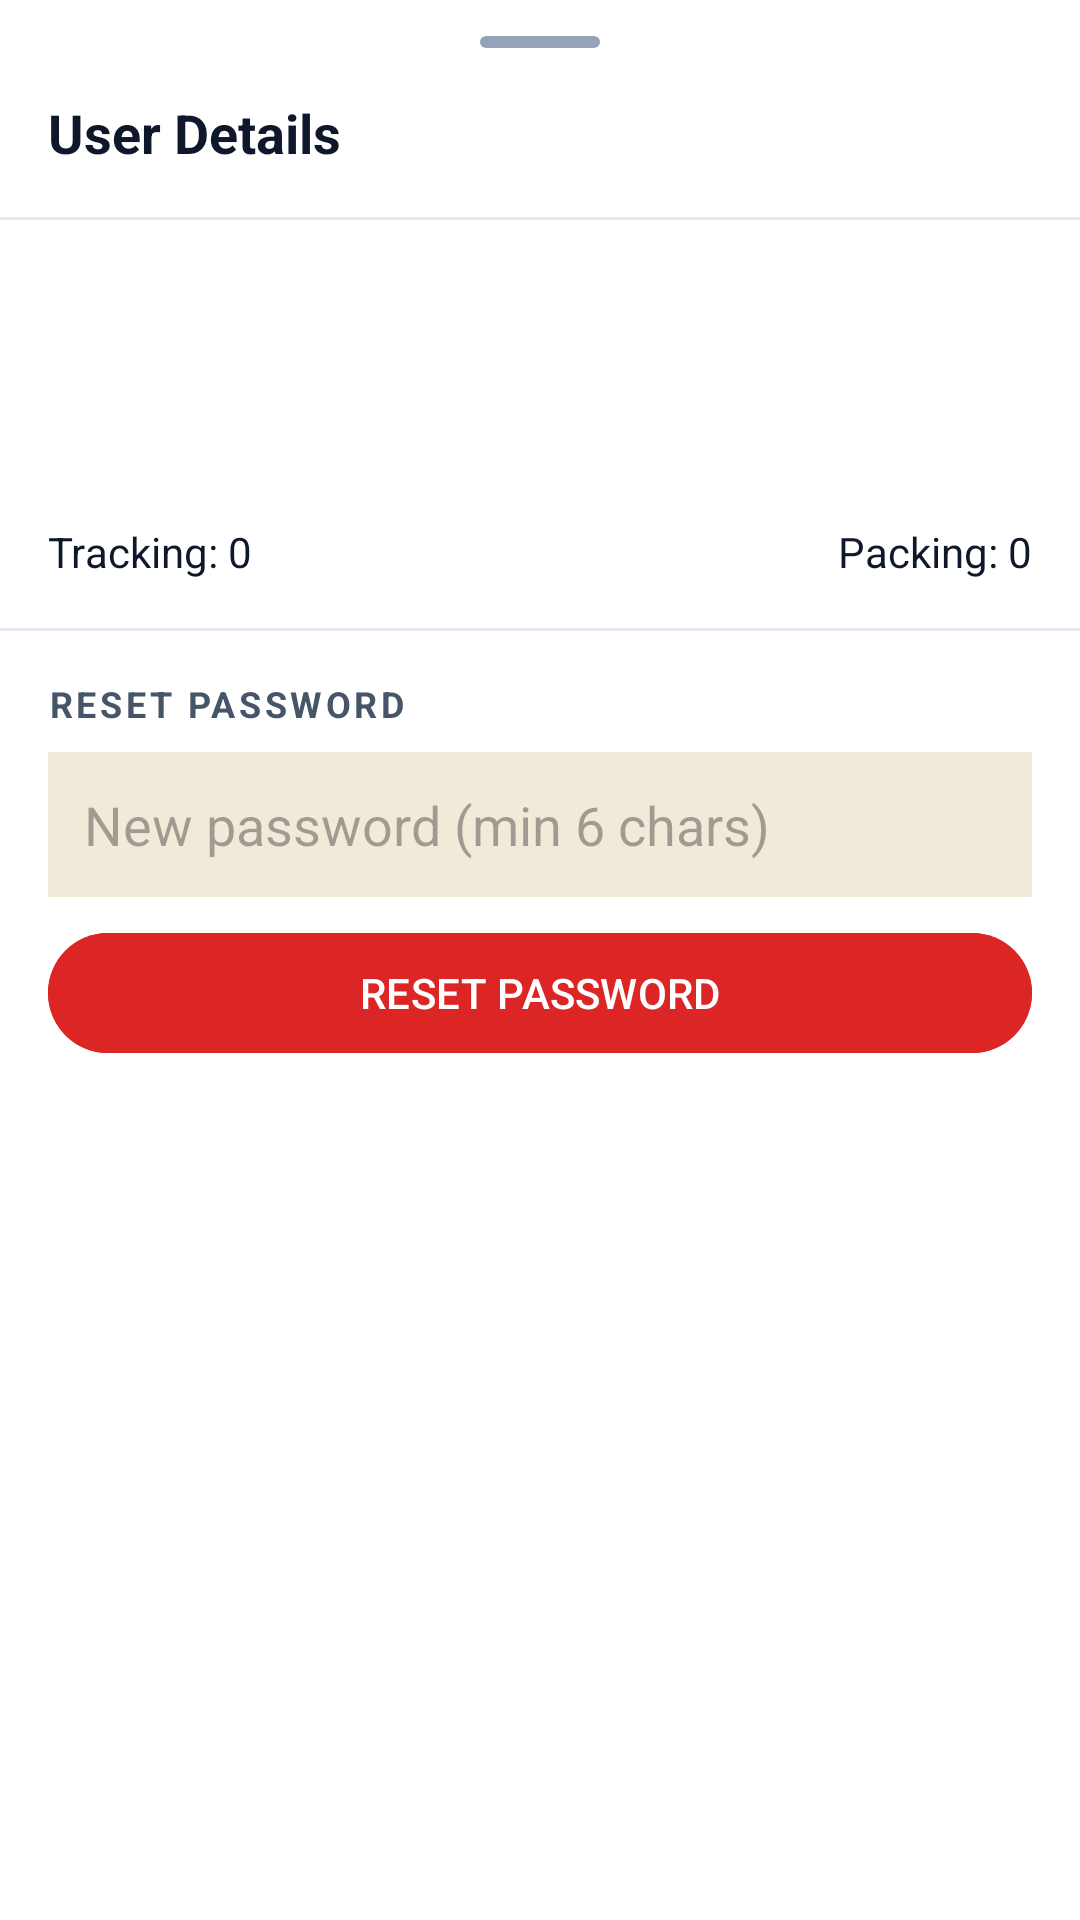

Reconstruct the res/layout file that produces this screen, plus the resources it refers to.
<!-- AndroidManifest.xml: application theme Theme.PackTracker -->
<!-- res/layout/dialog_user_detail.xml -->
<?xml version="1.0" encoding="utf-8"?>
<LinearLayout xmlns:android="http://schemas.android.com/apk/res/android"
    android:layout_width="match_parent"
    android:layout_height="wrap_content"
    android:orientation="vertical"
    android:background="@color/surface"
    android:paddingTop="12dp">

    <View android:layout_width="40dp" android:layout_height="4dp"
        android:layout_gravity="center_horizontal" android:background="@drawable/drag_handle" />

    <TextView android:layout_width="match_parent" android:layout_height="wrap_content"
        android:text="User Details" android:textSize="@dimen/text_subtitle" android:textStyle="bold"
        android:textColor="@color/on_surface" android:padding="16dp" />

    <View android:layout_width="match_parent" android:layout_height="1dp" android:background="@color/divider" />

    <LinearLayout android:layout_width="match_parent" android:layout_height="wrap_content"
        android:orientation="vertical" android:padding="16dp">

        <TextView android:id="@+id/tvUsername" android:layout_width="wrap_content" android:layout_height="wrap_content"
            android:textSize="@dimen/text_subtitle" android:textStyle="bold" android:textColor="@color/on_surface" />

        <TextView android:id="@+id/tvEmail" android:layout_width="wrap_content" android:layout_height="wrap_content"
            android:textSize="@dimen/text_body" android:textColor="@color/on_surface_variant" android:layout_marginTop="4dp" />

        <LinearLayout android:layout_width="match_parent" android:layout_height="wrap_content"
            android:orientation="horizontal" android:layout_marginTop="12dp">

            <TextView android:id="@+id/tvRole" android:layout_width="0dp" android:layout_height="wrap_content"
                android:layout_weight="1" android:textSize="@dimen/text_body_sm" android:textColor="@color/primary" />

            <TextView android:id="@+id/tvUserId" android:layout_width="wrap_content" android:layout_height="wrap_content"
                android:textSize="@dimen/text_body_sm" android:textColor="@color/on_surface_variant" />
        </LinearLayout>

        <LinearLayout android:layout_width="match_parent" android:layout_height="wrap_content"
            android:orientation="horizontal" android:layout_marginTop="8dp">

            <TextView android:id="@+id/tvTrackingCount" android:layout_width="0dp" android:layout_height="wrap_content"
                android:layout_weight="1" android:textSize="@dimen/text_body" android:textColor="@color/on_surface"
                android:text="Tracking: 0" />

            <TextView android:id="@+id/tvPackingCount" android:layout_width="wrap_content" android:layout_height="wrap_content"
                android:textSize="@dimen/text_body" android:textColor="@color/on_surface"
                android:text="Packing: 0" />
        </LinearLayout>
    </LinearLayout>

    <View android:layout_width="match_parent" android:layout_height="1dp" android:background="@color/divider" />

    
    <LinearLayout android:layout_width="match_parent" android:layout_height="wrap_content"
        android:orientation="vertical" android:padding="16dp">

        <TextView android:layout_width="wrap_content" android:layout_height="wrap_content"
            android:text="RESET PASSWORD" android:textSize="@dimen/text_caption" android:textStyle="bold"
            android:textColor="@color/on_surface_variant" android:letterSpacing="0.1" />

        <EditText android:id="@+id/etNewPassword" android:layout_width="match_parent" android:layout_height="wrap_content"
            android:hint="New password (min 6 chars)" android:inputType="textPassword"
            android:layout_marginTop="8dp" android:padding="12dp" android:background="@color/background" />

        <com.google.android.material.button.MaterialButton android:id="@+id/btnResetPassword"
            android:layout_width="match_parent" android:layout_height="wrap_content"
            android:text="RESET PASSWORD" android:layout_marginTop="8dp"
            android:backgroundTint="@color/error" />
    </LinearLayout>
</LinearLayout>
<!-- resources referenced by this layout -->
<resources>
  <color name="background">@color/kraft</color>
  <color name="divider">@color/slate_200</color>
  <color name="error">#FFDC2626</color>
  <color name="on_surface">@color/slate_900</color>
  <color name="on_surface_variant">@color/slate_600</color>
  <color name="primary">@color/emerald_700</color>
  <color name="surface">#FFFFFFFF</color>
  <dimen name="text_body">14sp</dimen>
  <dimen name="text_body_sm">13sp</dimen>
  <dimen name="text_caption">12sp</dimen>
  <dimen name="text_subtitle">18sp</dimen>
  <!-- drawable drag_handle (drawable) -->
  <?xml version="1.0" encoding="utf-8"?>
  <shape xmlns:android="http://schemas.android.com/apk/res/android"
      android:shape="rectangle">
      <solid android:color="@color/outline" />
      <corners android:radius="2dp" />
      <size android:width="40dp" android:height="4dp" />
  </shape>
  <color name="kraft">#FFF1EAD9</color>
  <color name="slate_200">#FFE2E8F0</color>
  <color name="slate_900">#FF0F172A</color>
  <color name="slate_600">#FF475569</color>
  <color name="emerald_700">#FF047857</color>
  <color name="outline">@color/slate_400</color>
  <color name="on_primary">#FFFFFFFF</color>
  <color name="primary_container">@color/emerald_100</color>
  <color name="on_primary_container">@color/emerald_900</color>
  <color name="secondary">@color/gold_500</color>
  <color name="on_secondary">@color/slate_900</color>
  <color name="secondary_container">@color/gold_100</color>
  <color name="on_secondary_container">@color/gold_700</color>
  <color name="tertiary">@color/emerald_500</color>
  <color name="on_tertiary">#FFFFFFFF</color>
  <color name="tertiary_container">@color/emerald_50</color>
  <color name="on_tertiary_container">@color/emerald_800</color>
  <color name="on_background">@color/slate_900</color>
  <color name="surface_variant">@color/slate_100</color>
  <color name="surface_container_lowest">#FFFFFFFF</color>
  <color name="surface_container_low">@color/slate_50</color>
  <color name="surface_container">@color/slate_100</color>
  <color name="surface_container_high">#FFE9EEF4</color>
  <color name="surface_container_highest">#FFDDE5EC</color>
  <color name="surface_bright">#FFFFFFFF</color>
  <color name="surface_dim">@color/slate_200</color>
  <color name="outline_variant">@color/slate_200</color>
  <color name="on_error">#FFFFFFFF</color>
  <color name="error_container">#FFFEE2E2</color>
  <color name="on_error_container">#FF7F1D1D</color>
  <!-- drawable bg_kraft_canvas (drawable) -->
  <?xml version="1.0" encoding="utf-8"?>
  <bitmap xmlns:android="http://schemas.android.com/apk/res/android"
      android:src="@drawable/bg_kraft_tile"
      android:tileModeX="repeat"
      android:tileModeY="repeat" />
  <style name="Widget.PackTracker.BottomSheet" parent="Widget.Material3.BottomSheet.Modal">
          <item name="backgroundTint">@color/surface</item>
          <item name="shapeAppearanceOverlay">@style/ShapeAppearance.PackTracker.BottomSheet</item>
      </style>
  <color name="slate_400">#FF94A3B8</color>
  <color name="emerald_100">#FFD1FAE5</color>
  <color name="emerald_900">#FF064E3B</color>
  <color name="gold_500">#FFD4AF37</color>
  <color name="gold_100">#FFFEF3C7</color>
  <color name="gold_700">#FF856404</color>
  <color name="emerald_500">#FF10B981</color>
  <color name="emerald_50">#FFECFDF5</color>
  <color name="emerald_800">#FF065F46</color>
  <color name="slate_100">#FFF1F5F9</color>
  <color name="slate_50">#FFF8FAFC</color>
  <color name="card_stroke">@color/slate_200</color>
  <dimen name="radius_card">16dp</dimen>
  <dimen name="elevation_card">0dp</dimen>
  <style name="TextAppearance.PackTracker.ToolbarTitle" parent="TextAppearance.MaterialComponents.Headline6">
          <item name="android:fontFamily">@font/archivo_black</item>
          <item name="android:textColor">@color/on_background</item>
          <item name="android:textSize">@dimen/text_title</item>
      </style>
  <dimen name="text_title">16sp</dimen>
</resources>
